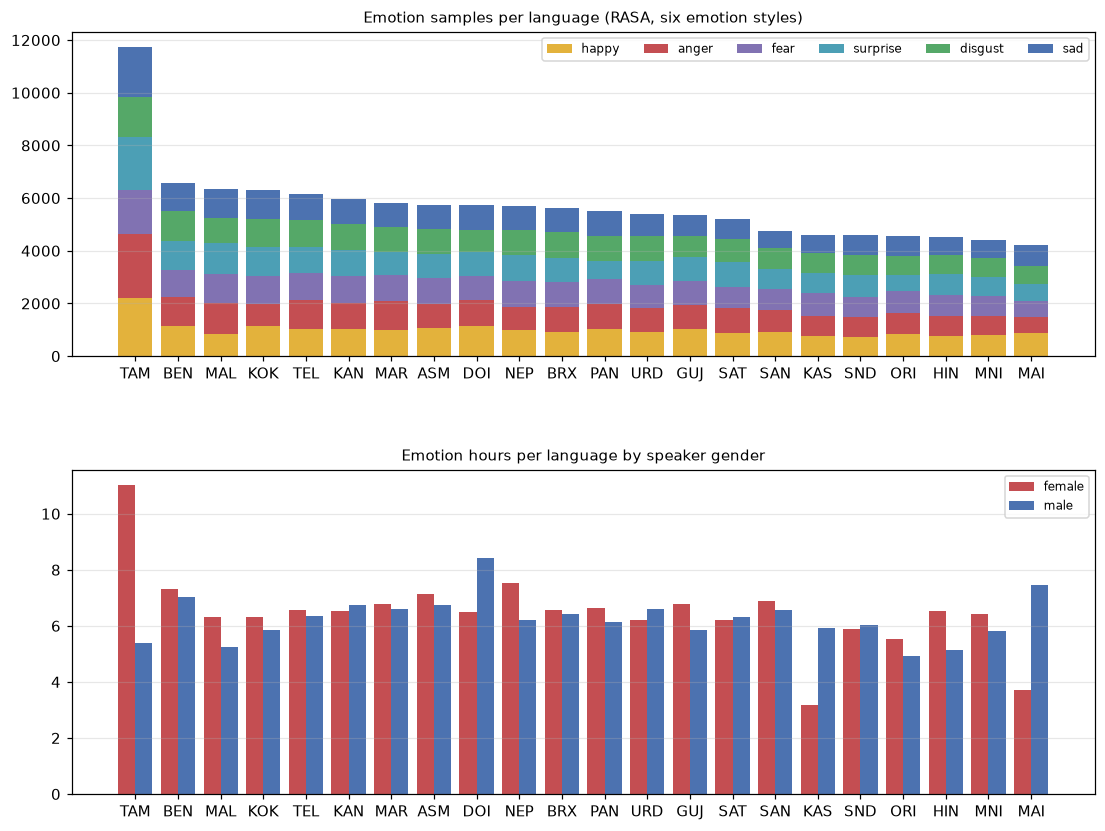

Source data for this figure (header and first rows):
language, gender, label, n_files, hours
ASM, F, anger, 454, 1.153
ASM, F, disgust, 490, 1.231
ASM, F, fear, 478, 1.157
ASM, F, happy, 479, 1.222
ASM, F, sad, 433, 1.22
ASM, F, surprise, 450, 1.144
ASM, M, anger, 448, 1.097
ASM, M, disgust, 489, 1.1
ASM, M, fear, 499, 1.108
ASM, M, happy, 592, 1.128
ASM, M, sad, 479, 1.312
ASM, M, surprise, 461, 1.016
BEN, F, anger, 477, 1.157
BEN, F, disgust, 477, 1.335
BEN, F, fear, 441, 1.299
BEN, F, happy, 483, 1.106
BEN, F, sad, 439, 1.159
BEN, F, surprise, 444, 1.273
BEN, M, anger, 603, 1.046
BEN, M, disgust, 665, 1.108
BEN, M, fear, 614, 1.127
BEN, M, happy, 669, 1.249
BEN, M, sad, 635, 1.318
BEN, M, surprise, 637, 1.195
BRX, F, anger, 488, 1.036
BRX, F, disgust, 553, 1.13
BRX, F, fear, 466, 1.061
BRX, F, happy, 454, 1.105
BRX, F, sad, 444, 1.103
BRX, F, surprise, 500, 1.115
BRX, M, anger, 479, 1.136
BRX, M, disgust, 435, 0.984
BRX, M, fear, 451, 1.06
BRX, M, happy, 458, 1.123
BRX, M, sad, 474, 1.1
BRX, M, surprise, 428, 1.026
DOI, F, anger, 431, 1.097
DOI, F, disgust, 380, 0.99
DOI, F, fear, 395, 1.024
DOI, F, happy, 493, 1.158
DOI, F, sad, 451, 1.197
DOI, F, surprise, 378, 1.031
DOI, M, anger, 554, 1.424
DOI, M, disgust, 458, 1.196
DOI, M, fear, 524, 1.377
DOI, M, happy, 643, 1.717
DOI, M, sad, 510, 1.333
DOI, M, surprise, 520, 1.39
GUJ, F, anger, 395, 1.099
GUJ, F, disgust, 400, 1.104
GUJ, F, fear, 367, 1.109
GUJ, F, happy, 469, 1.175
GUJ, F, sad, 362, 1.154
GUJ, F, surprise, 405, 1.124
GUJ, M, anger, 496, 1.017
GUJ, M, disgust, 382, 0.717
GUJ, M, fear, 556, 1.02
GUJ, M, happy, 566, 1.06
GUJ, M, sad, 446, 1.059
GUJ, M, surprise, 520, 0.98
... 204 more rows
